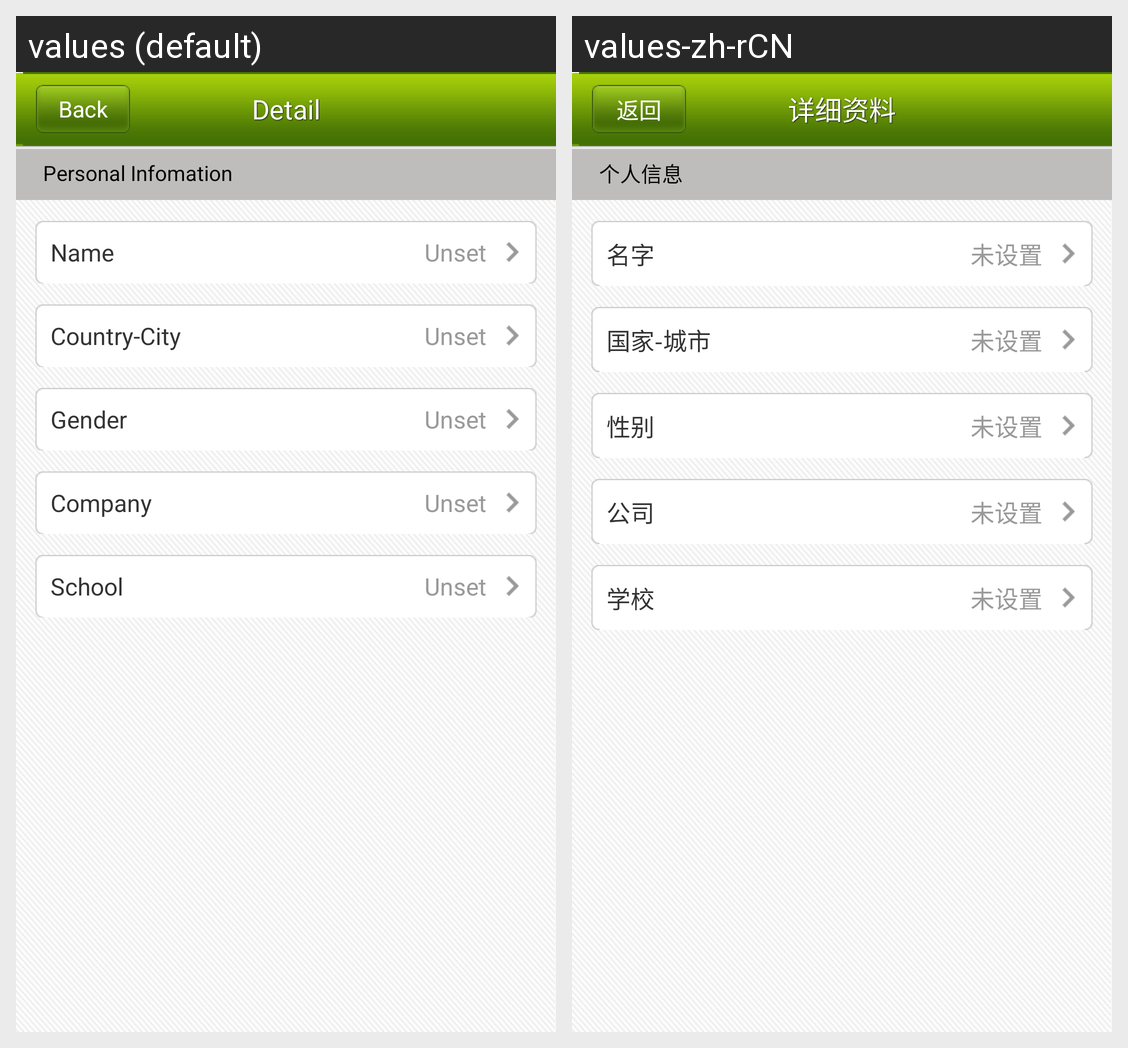

This grid shows one Android layout under two languages. Give, for every string resource on the screen, its name, the default text and each shown locale's text.
Android screen res/layout/settings_private_profile_new.xml rendered under 2 locales, left to right: values (default), values-zh-rCN. Device: Nexus 5 (rendered at 1080×1920; each locale shown at half size, 540×960, under a caption strip naming it); theme android:Theme.NoTitleBar.
Strings drawn on this screen, with the default value and each locale's value (text and hints the layout hard-codes, and strings that could not be matched under every locale, appear in the picture but are not listed):

personal_info
  values: Personal Infomation
  values-zh-rCN: 个人信息

name
  values: Name
  values-zh-rCN: 名字

not_set
  values: Unset
  values-zh-rCN: 未设置

country
  values: Country-City
  values-zh-rCN: 国家-城市

sex
  values: Gender
  values-zh-rCN: 性别

company
  values: Company
  values-zh-rCN: 公司

school
  values: School
  values-zh-rCN: 学校

back
  values: Back
  values-zh-rCN: 返回

details
  values: Detail
  values-zh-rCN: 详细资料
